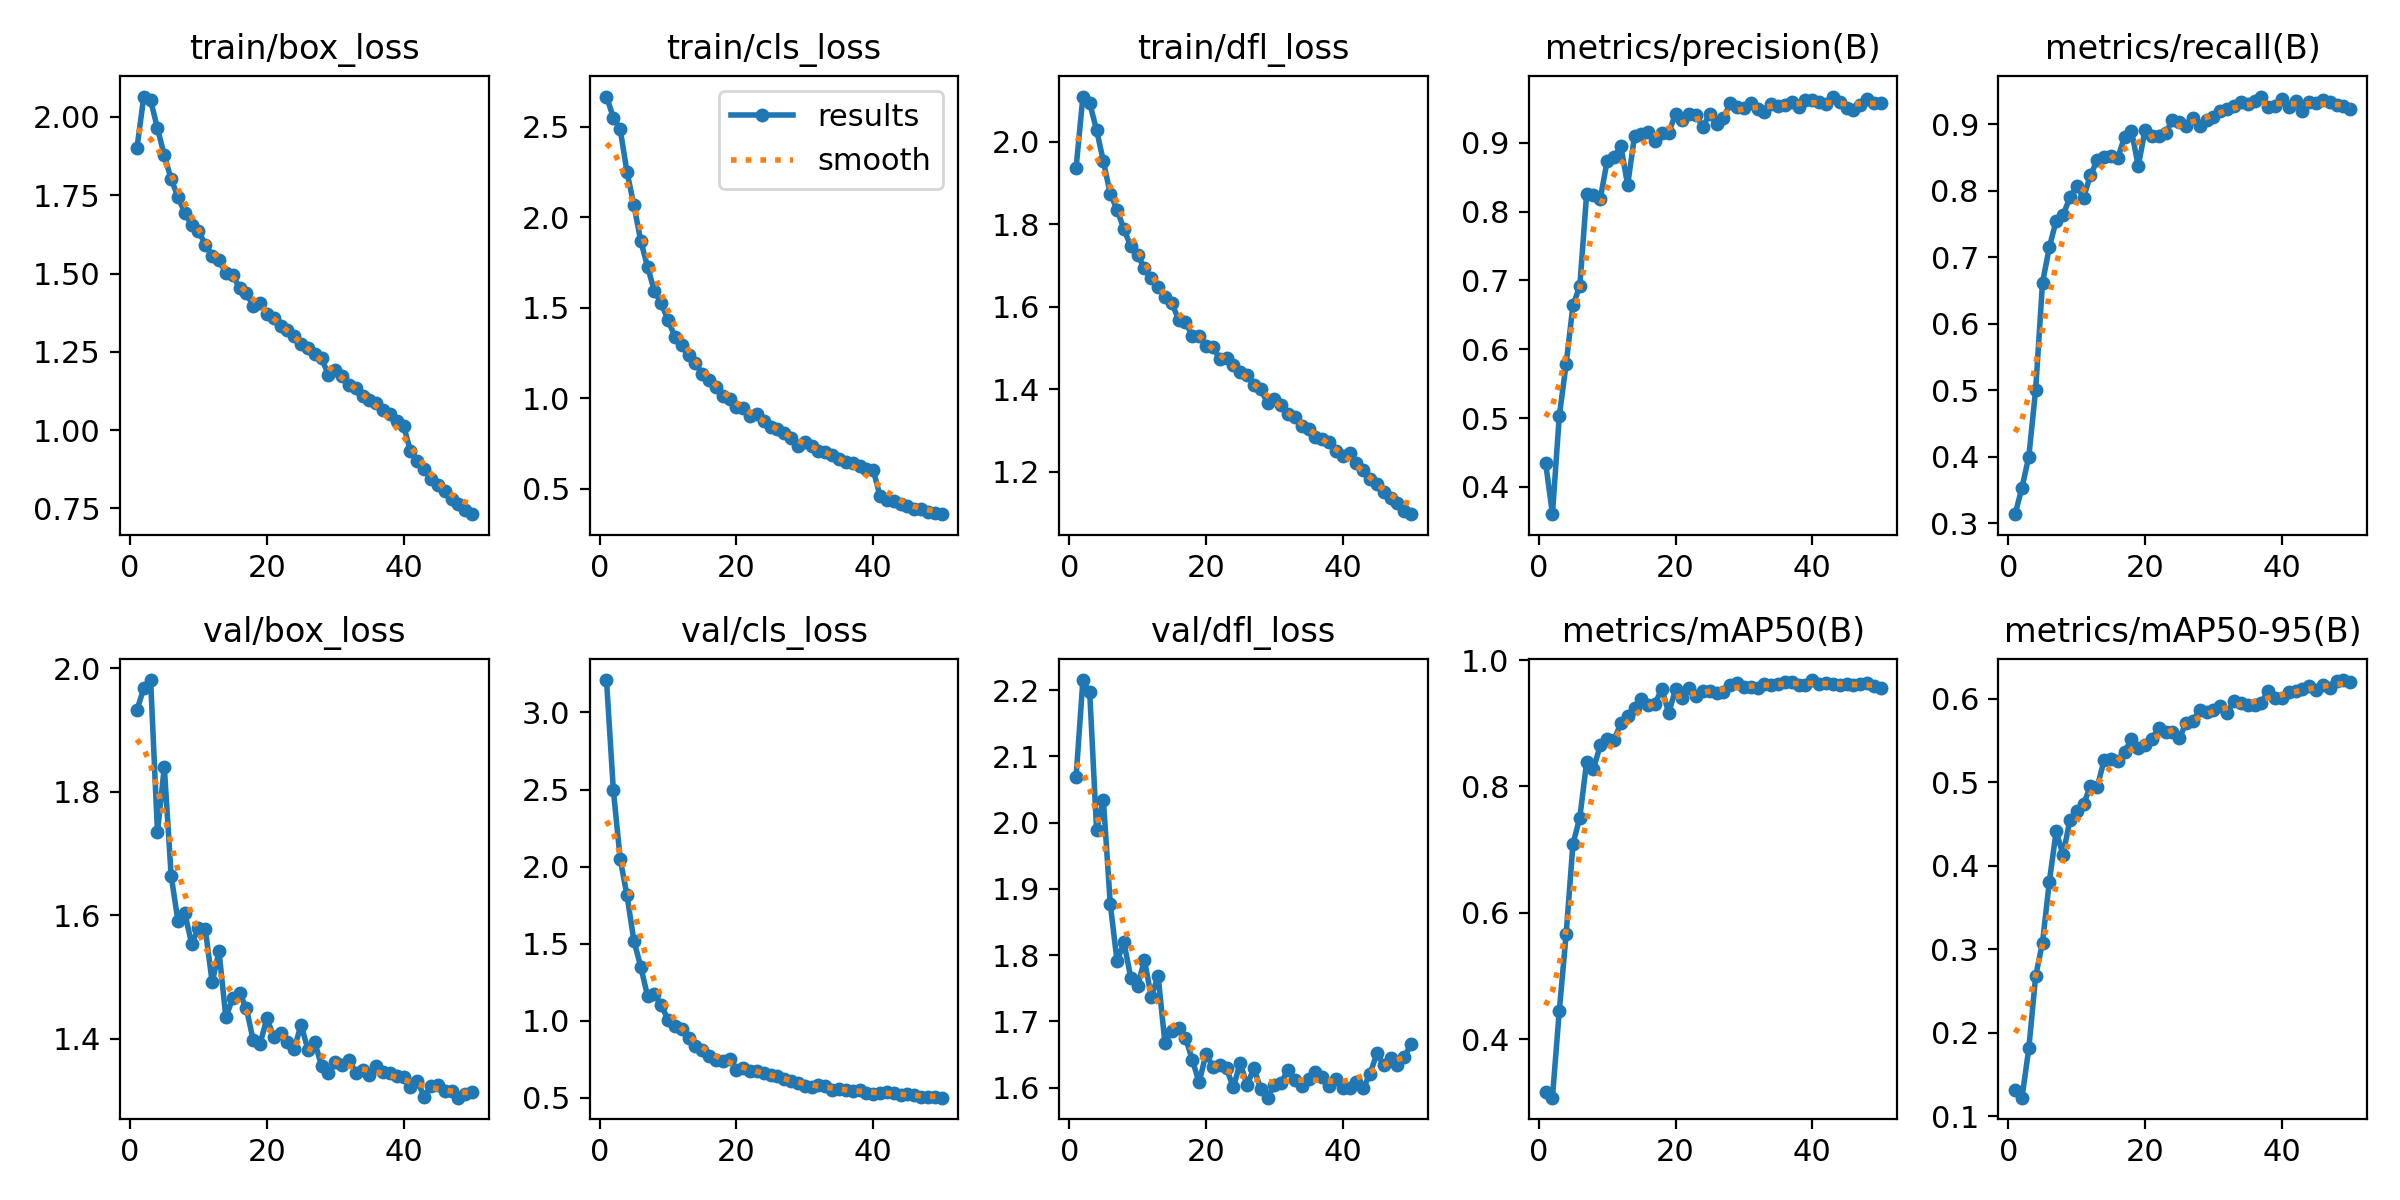

The data file committed next to this chart (first rows):
epoch, time, train/box_loss, train/cls_loss, train/dfl_loss, metrics/precision(B), metrics/recall(B), metrics/mAP50(B), metrics/mAP50-95(B), val/box_loss, val/cls_loss, val/dfl_loss, lr/pg0, lr/pg1, lr/pg2
1, 126.2, 1.9, 2.666, 1.935, 0.4353, 0.314, 0.3161, 0.1317, 1.932, 3.21, 2.068, 0.000416, 0.000416, 0.000416
2, 244.7, 2.065, 2.551, 2.109, 0.3602, 0.354, 0.3076, 0.1222, 1.967, 2.497, 2.215, 0.0008162, 0.0008162, 0.0008162
3, 360.8, 2.053, 2.486, 2.093, 0.503, 0.4006, 0.445, 0.1813, 1.981, 2.05, 2.197, 0.0012, 0.0012, 0.0012
4, 477.1, 1.964, 2.249, 2.029, 0.5781, 0.5014, 0.5658, 0.2677, 1.735, 1.813, 1.99, 0.001176, 0.001176, 0.001176
5, 593.2, 1.878, 2.069, 1.952, 0.6636, 0.6618, 0.7091, 0.3079, 1.84, 1.52, 2.034, 0.001151, 0.001151, 0.001151
6, 709.5, 1.801, 1.871, 1.874, 0.6917, 0.7152, 0.7503, 0.381, 1.664, 1.352, 1.877, 0.001126, 0.001126, 0.001126
7, 825.9, 1.745, 1.727, 1.835, 0.8254, 0.7552, 0.8389, 0.4412, 1.59, 1.162, 1.79, 0.001102, 0.001102, 0.001102
8, 942.3, 1.694, 1.594, 1.788, 0.8241, 0.7629, 0.8282, 0.4129, 1.603, 1.174, 1.819, 0.001077, 0.001077, 0.001077
9, 1058, 1.654, 1.525, 1.747, 0.8189, 0.7902, 0.8653, 0.4542, 1.554, 1.104, 1.766, 0.001052, 0.001052, 0.001052
10, 1175, 1.636, 1.432, 1.726, 0.8736, 0.8073, 0.8757, 0.466, 1.579, 1.006, 1.753, 0.001027, 0.001027, 0.001027
11, 1291, 1.592, 1.341, 1.692, 0.879, 0.7893, 0.8728, 0.4737, 1.577, 0.9697, 1.792, 0.001002, 0.001002, 0.001002
12, 1408, 1.557, 1.292, 1.668, 0.8952, 0.8235, 0.9002, 0.4949, 1.492, 0.9484, 1.737, 0.0009778, 0.0009778, 0.0009778
13, 1524, 1.542, 1.237, 1.648, 0.8387, 0.8457, 0.9121, 0.4941, 1.542, 0.8891, 1.768, 0.000953, 0.000953, 0.000953
14, 1640, 1.503, 1.196, 1.624, 0.9096, 0.8505, 0.9235, 0.5259, 1.435, 0.8349, 1.667, 0.0009283, 0.0009283, 0.0009283
15, 1756, 1.494, 1.134, 1.609, 0.9122, 0.8523, 0.9387, 0.5279, 1.466, 0.8107, 1.686, 0.0009035, 0.0009035, 0.0009035
16, 1872, 1.455, 1.103, 1.568, 0.915, 0.849, 0.9285, 0.5255, 1.474, 0.7703, 1.69, 0.0008787, 0.0008787, 0.0008787
17, 1989, 1.436, 1.064, 1.564, 0.9028, 0.8814, 0.9309, 0.536, 1.45, 0.7476, 1.675, 0.000854, 0.000854, 0.000854
18, 2105, 1.397, 1.011, 1.529, 0.9147, 0.8905, 0.9548, 0.5516, 1.398, 0.7368, 1.642, 0.0008293, 0.0008293, 0.0008293
19, 2221, 1.405, 0.9973, 1.53, 0.9142, 0.8373, 0.9163, 0.5413, 1.392, 0.7524, 1.608, 0.0008045, 0.0008045, 0.0008045
20, 2337, 1.372, 0.9548, 1.505, 0.9421, 0.8912, 0.9538, 0.5448, 1.433, 0.6802, 1.651, 0.0007797, 0.0007797, 0.0007797
21, 2454, 1.358, 0.9452, 1.503, 0.9332, 0.8824, 0.9405, 0.5518, 1.404, 0.6944, 1.632, 0.000755, 0.000755, 0.000755
22, 2570, 1.331, 0.9044, 1.473, 0.9425, 0.8826, 0.9561, 0.5653, 1.41, 0.6743, 1.634, 0.0007302, 0.0007302, 0.0007302
23, 2686, 1.319, 0.913, 1.474, 0.9405, 0.887, 0.9428, 0.5595, 1.395, 0.6739, 1.629, 0.0007055, 0.0007055, 0.0007055
24, 2802, 1.301, 0.8767, 1.458, 0.9229, 0.9063, 0.9504, 0.5601, 1.384, 0.6621, 1.6, 0.0006808, 0.0006808, 0.0006808
25, 2919, 1.274, 0.8435, 1.44, 0.9426, 0.9037, 0.9514, 0.553, 1.423, 0.6501, 1.637, 0.000656, 0.000656, 0.000656
26, 3035, 1.261, 0.8306, 1.433, 0.9279, 0.8981, 0.9474, 0.5703, 1.382, 0.6394, 1.603, 0.0006312, 0.0006312, 0.0006312
27, 3151, 1.243, 0.8066, 1.409, 0.9357, 0.9089, 0.9499, 0.5733, 1.395, 0.6255, 1.629, 0.0006065, 0.0006065, 0.0006065
28, 3267, 1.229, 0.7835, 1.4, 0.9579, 0.8976, 0.961, 0.5866, 1.356, 0.6096, 1.598, 0.0005818, 0.0005818, 0.0005818
29, 3384, 1.177, 0.736, 1.366, 0.9527, 0.9066, 0.964, 0.5842, 1.345, 0.5966, 1.585, 0.000557, 0.000557, 0.000557
30, 3499, 1.191, 0.7571, 1.375, 0.9513, 0.9106, 0.9581, 0.5866, 1.362, 0.5795, 1.604, 0.0005322, 0.0005322, 0.0005322
31, 3613, 1.172, 0.7371, 1.362, 0.9577, 0.9206, 0.9581, 0.5913, 1.357, 0.573, 1.607, 0.0005075, 0.0005075, 0.0005075
32, 3729, 1.145, 0.7119, 1.339, 0.9484, 0.9224, 0.9552, 0.5829, 1.367, 0.5811, 1.627, 0.0004827, 0.0004827, 0.0004827
33, 3843, 1.133, 0.7045, 1.332, 0.945, 0.9273, 0.9618, 0.5974, 1.346, 0.5753, 1.611, 0.000458, 0.000458, 0.000458
34, 3959, 1.108, 0.6863, 1.31, 0.9567, 0.9327, 0.9598, 0.595, 1.35, 0.5545, 1.603, 0.0004332, 0.0004332, 0.0004332
35, 4074, 1.097, 0.6677, 1.304, 0.9528, 0.9307, 0.9622, 0.5922, 1.342, 0.5569, 1.613, 0.0004085, 0.0004085, 0.0004085
36, 4189, 1.086, 0.6493, 1.283, 0.9546, 0.9342, 0.9661, 0.5923, 1.356, 0.5522, 1.623, 0.0003837, 0.0003837, 0.0003837
37, 4304, 1.065, 0.6429, 1.28, 0.9595, 0.9416, 0.966, 0.5952, 1.347, 0.5455, 1.616, 0.000359, 0.000359, 0.000359
38, 4419, 1.051, 0.6293, 1.271, 0.9515, 0.9256, 0.9602, 0.6095, 1.345, 0.5494, 1.603, 0.0003343, 0.0003343, 0.0003343
39, 4534, 1.027, 0.6117, 1.251, 0.9622, 0.9273, 0.9607, 0.6009, 1.34, 0.5337, 1.613, 0.0003095, 0.0003095, 0.0003095
40, 4649, 1.013, 0.6072, 1.238, 0.9618, 0.938, 0.9684, 0.6011, 1.338, 0.5252, 1.6, 0.0002848, 0.0002848, 0.0002848
41, 4765, 0.9319, 0.46, 1.245, 0.9586, 0.9264, 0.9615, 0.6078, 1.322, 0.53, 1.599, 0.00026, 0.00026, 0.00026
42, 4880, 0.8998, 0.441, 1.221, 0.9561, 0.9355, 0.9638, 0.609, 1.332, 0.5397, 1.608, 0.0002352, 0.0002352, 0.0002352
43, 4995, 0.877, 0.4326, 1.204, 0.9672, 0.9193, 0.9627, 0.6111, 1.307, 0.5326, 1.599, 0.0002105, 0.0002105, 0.0002105
44, 5110, 0.8429, 0.4147, 1.181, 0.9589, 0.9336, 0.9608, 0.6149, 1.324, 0.5198, 1.621, 0.0001857, 0.0001857, 0.0001857
45, 5226, 0.8248, 0.4038, 1.171, 0.9506, 0.9314, 0.9625, 0.6102, 1.326, 0.5247, 1.652, 0.000161, 0.000161, 0.000161
46, 5341, 0.8041, 0.389, 1.151, 0.9472, 0.9369, 0.9604, 0.6158, 1.316, 0.517, 1.633, 0.0001363, 0.0001363, 0.0001363
47, 5457, 0.7802, 0.389, 1.135, 0.9549, 0.9333, 0.9615, 0.6125, 1.316, 0.5083, 1.644, 0.0001115, 0.0001115, 0.0001115
48, 5572, 0.765, 0.3756, 1.123, 0.9635, 0.9293, 0.9639, 0.6213, 1.305, 0.5074, 1.635, 8.675e-05, 8.675e-05, 8.675e-05
49, 5687, 0.7434, 0.3666, 1.103, 0.9582, 0.9274, 0.9597, 0.6222, 1.312, 0.5066, 1.646, 6.2e-05, 6.2e-05, 6.2e-05
50, 5805, 0.7313, 0.3609, 1.097, 0.9577, 0.9236, 0.9552, 0.6193, 1.314, 0.5019, 1.665, 3.725e-05, 3.725e-05, 3.725e-05
